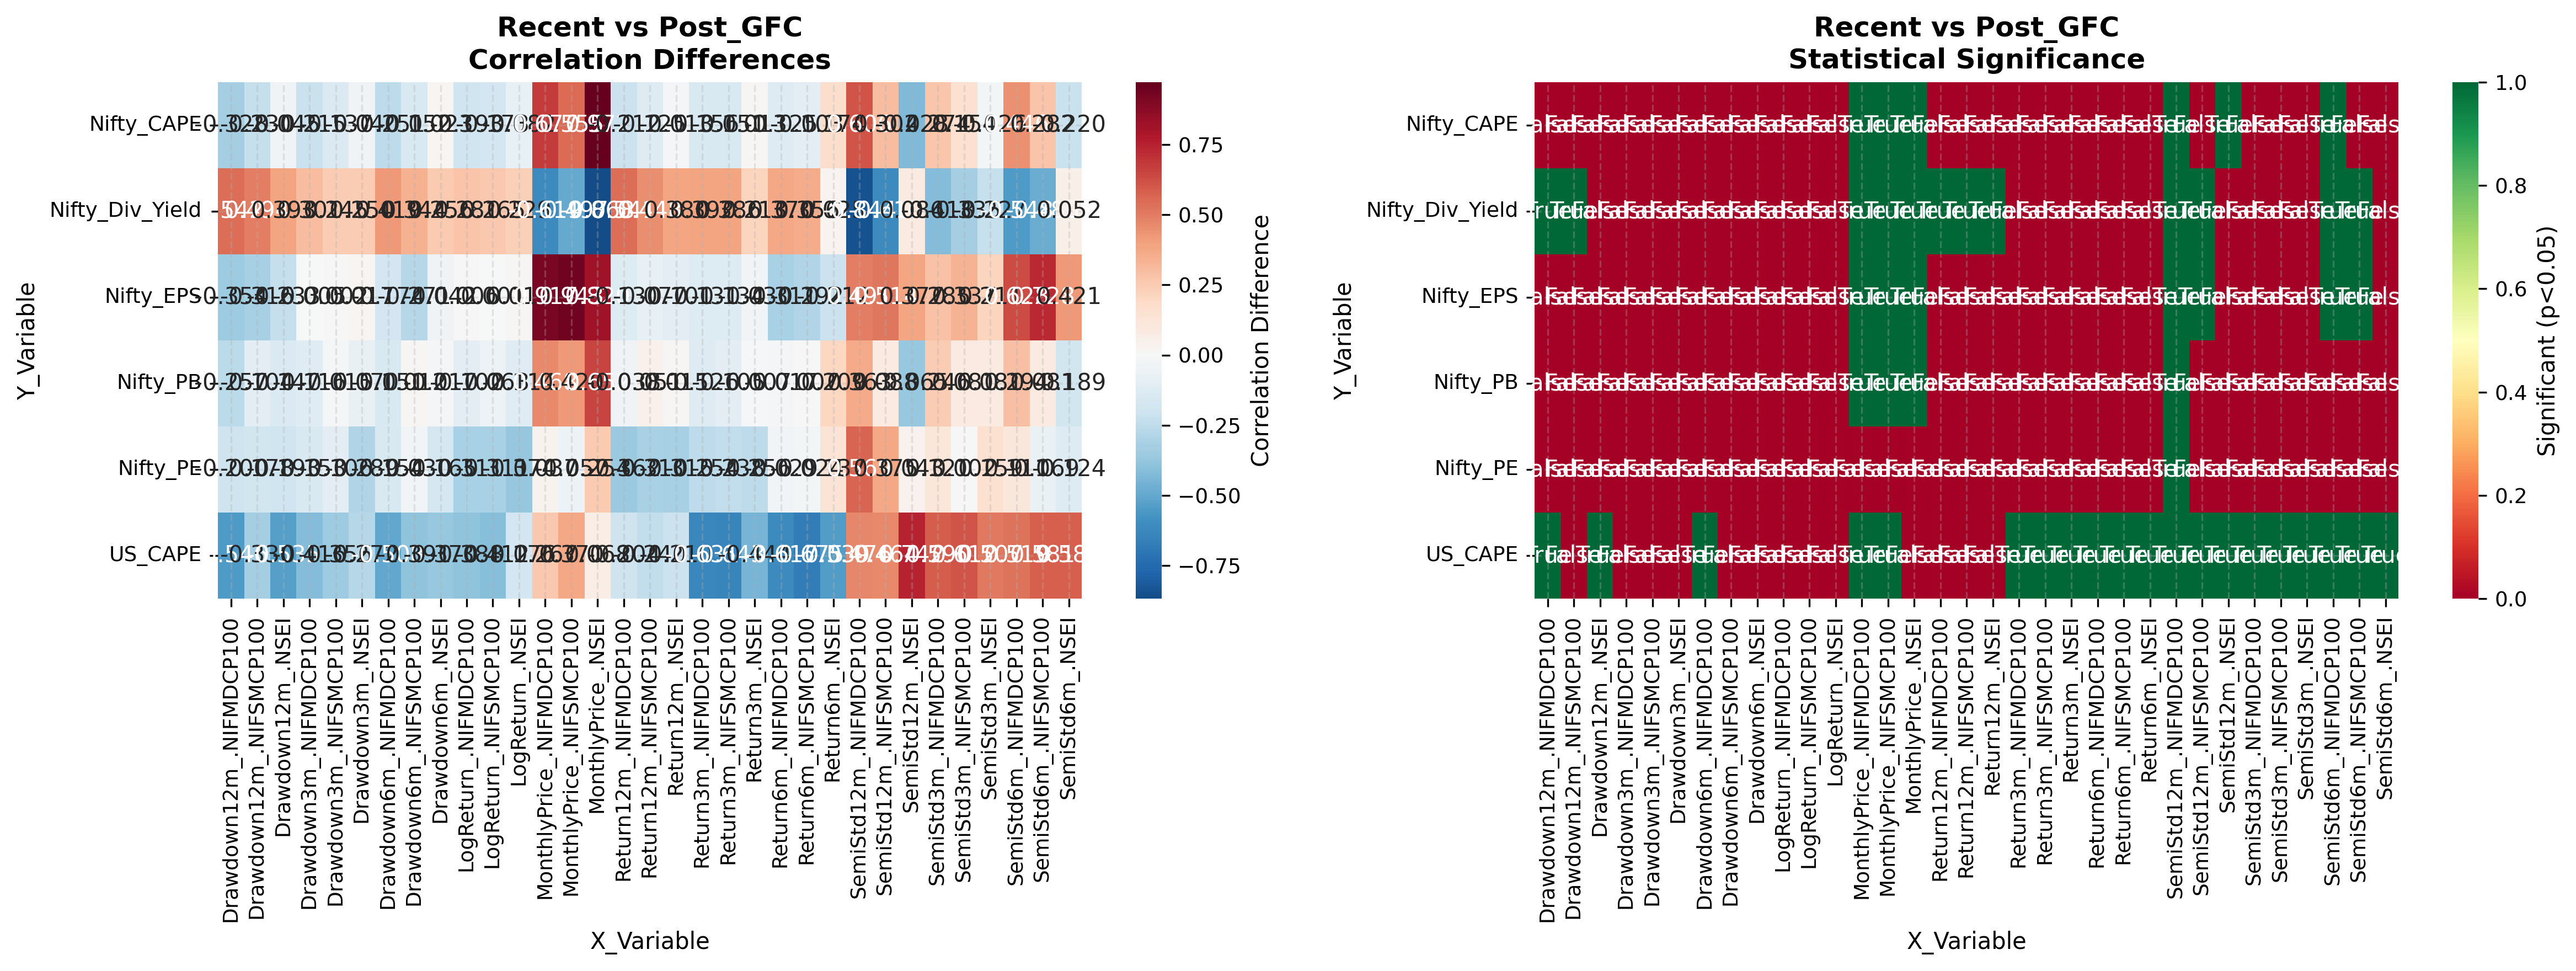

Values plotted in this chart, from the file beside it:
Y_Variable, X_Variable, Regime1_Corr, Regime2_Corr, Difference, Z_Statistic, P_Value, Significant_5pct, Significant_1pct
Nifty_Div_Yield, MonthlyPrice_.NSEI, 0.1527, -0.7149, -0.8675, -4.758, 1.95918615331081e-06, True, True
Nifty_Div_Yield, MonthlyPrice_.NIFMDCP100, -0.1226, -0.7413, -0.6187, -3.758, 0.000171, True, True
Nifty_Div_Yield, MonthlyPrice_.NIFSMCP100, -0.2681, -0.7655, -0.4974, -3.326, 0.0008821, True, True
Nifty_Div_Yield, LogReturn_.NSEI, 0.07677, 0.3057, 0.229, 1.082, 0.2794, False, False
Nifty_Div_Yield, LogReturn_.NIFMDCP100, 0.05967, 0.3407, 0.281, 1.336, 0.1816, False, False
Nifty_Div_Yield, LogReturn_.NIFSMCP100, 0.06317, 0.3285, 0.2654, 1.258, 0.2083, False, False
Nifty_Div_Yield, Return3m_.NSEI, 0.0366, 0.2495, 0.2129, 0.988, 0.3232, False, False
Nifty_Div_Yield, Return3m_.NIFMDCP100, -0.0303, 0.3612, 0.3915, 1.85, 0.06434, False, False
Nifty_Div_Yield, Return3m_.NIFSMCP100, -0.01865, 0.3672, 0.3859, 1.828, 0.06751, False, False
Nifty_Div_Yield, Return6m_.NSEI, -0.1174, -0.0924, 0.02499, 0.1144, 0.9089, False, False
Nifty_Div_Yield, Return6m_.NIFMDCP100, -0.2464, 0.1236, 0.37, 1.701, 0.08887, False, False
Nifty_Div_Yield, Return6m_.NIFSMCP100, -0.1847, 0.1711, 0.3557, 1.628, 0.1035, False, False
Nifty_Div_Yield, Return12m_.NSEI, -0.5953, -0.2157, 0.3796, 2.113, 0.03463, True, False
Nifty_Div_Yield, Return12m_.NIFMDCP100, -0.6759, -0.135, 0.5409, 3.104, 0.001908, True, True
Nifty_Div_Yield, Return12m_.NIFSMCP100, -0.6055, -0.1573, 0.4482, 2.459, 0.01393, True, False
Nifty_Div_Yield, Drawdown3m_.NSEI, 0.05547, 0.3057, 0.2502, 1.178, 0.2387, False, False
Nifty_Div_Yield, Drawdown3m_.NIFMDCP100, -0.05113, 0.2497, 0.3008, 1.386, 0.1657, False, False
Nifty_Div_Yield, Drawdown3m_.NIFSMCP100, -0.05133, 0.1942, 0.2455, 1.123, 0.2615, False, False
Nifty_Div_Yield, Drawdown6m_.NSEI, -0.01397, 0.2416, 0.2556, 1.179, 0.2383, False, False
Nifty_Div_Yield, Drawdown6m_.NIFMDCP100, -0.1509, 0.2677, 0.4186, 1.931, 0.05354, False, False
Nifty_Div_Yield, Drawdown6m_.NIFSMCP100, -0.1569, 0.1866, 0.3436, 1.571, 0.1161, False, False
Nifty_Div_Yield, Drawdown12m_.NSEI, -0.1544, 0.2389, 0.3934, 1.808, 0.07065, False, False
Nifty_Div_Yield, Drawdown12m_.NIFMDCP100, -0.2851, 0.2565, 0.5416, 2.515, 0.0119, True, False
Nifty_Div_Yield, Drawdown12m_.NIFSMCP100, -0.3305, 0.1636, 0.4941, 2.302, 0.02133, True, False
Nifty_Div_Yield, SemiStd3m_.NSEI, -0.009408, -0.2365, -0.2271, -1.049, 0.2943, False, False
Nifty_Div_Yield, SemiStd3m_.NIFMDCP100, 0.1706, -0.2469, -0.4176, -1.922, 0.05467, False, False
Nifty_Div_Yield, SemiStd3m_.NIFSMCP100, 0.1147, -0.2205, -0.3352, -1.536, 0.1244, False, False
Nifty_Div_Yield, SemiStd6m_.NSEI, -0.03102, 0.02136, 0.05238, 0.2372, 0.8125, False, False
Nifty_Div_Yield, SemiStd6m_.NIFMDCP100, 0.414, -0.1345, -0.5484, -2.606, 0.009155, True, True
Nifty_Div_Yield, SemiStd6m_.NIFSMCP100, 0.3142, -0.1657, -0.4799, -2.229, 0.0258, True, False
Nifty_Div_Yield, SemiStd12m_.NSEI, 0.05902, 0.1445, 0.08552, 0.3914, 0.6955, False, False
Nifty_Div_Yield, SemiStd12m_.NIFMDCP100, 0.7192, -0.1243, -0.8435, -4.667, 3.056050457361792e-06, True, True
Nifty_Div_Yield, SemiStd12m_.NIFSMCP100, 0.5891, -0.02111, -0.6102, -3.157, 0.001592, True, True
Nifty_EPS, MonthlyPrice_.NSEI, 0.1059, 0.9261, 0.8202, 6.9, 5.186517881838881e-12, True, True
Nifty_EPS, MonthlyPrice_.NIFMDCP100, 0.002744, 0.9197, 0.917, 7.173, 7.331912854624534e-13, True, True
Nifty_EPS, MonthlyPrice_.NIFSMCP100, -0.06718, 0.8755, 0.9427, 6.445, 1.1582690362388348e-10, True, True
Nifty_EPS, LogReturn_.NSEI, -0.088, -0.07458, 0.01342, 0.06116, 0.9512, False, False
Nifty_EPS, LogReturn_.NIFMDCP100, -0.1849, -0.179, 0.005871, 0.02749, 0.9781, False, False
Nifty_EPS, LogReturn_.NIFSMCP100, -0.2006, -0.1991, 0.001489, 0.007022, 0.9944, False, False
Nifty_EPS, Return3m_.NSEI, -0.03092, -0.0611, -0.03018, -0.1369, 0.8911, False, False
Nifty_EPS, Return3m_.NIFMDCP100, -0.09705, -0.2281, -0.1311, -0.6105, 0.5416, False, False
Nifty_EPS, Return3m_.NIFSMCP100, -0.1227, -0.2564, -0.1337, -0.6289, 0.5294, False, False
Nifty_EPS, Return6m_.NSEI, 0.1076, -0.1048, -0.2124, -0.9653, 0.3344, False, False
Nifty_EPS, Return6m_.NIFMDCP100, 0.05131, -0.2597, -0.311, -1.436, 0.1511, False, False
Nifty_EPS, Return6m_.NIFSMCP100, 0.003498, -0.2882, -0.2917, -1.359, 0.1742, False, False
Nifty_EPS, Return12m_.NSEI, 5.895422535643553e-05, -0.1014, -0.1015, -0.461, 0.6448, False, False
Nifty_EPS, Return12m_.NIFMDCP100, -0.06256, -0.1926, -0.13, -0.5994, 0.5489, False, False
Nifty_EPS, Return12m_.NIFSMCP100, -0.04665, -0.1239, -0.07725, -0.3525, 0.7245, False, False
Nifty_EPS, Drawdown3m_.NSEI, -0.05069, -0.03354, 0.01715, 0.07779, 0.938, False, False
Nifty_EPS, Drawdown3m_.NIFMDCP100, -0.2011, -0.2063, -0.005176, -0.02445, 0.9805, False, False
Nifty_EPS, Drawdown3m_.NIFSMCP100, -0.1863, -0.1842, 0.002066, 0.009683, 0.9923, False, False
Nifty_EPS, Drawdown6m_.NSEI, 0.01408, -0.02811, -0.04219, -0.191, 0.8485, False, False
Nifty_EPS, Drawdown6m_.NIFMDCP100, -0.08486, -0.2592, -0.1743, -0.8157, 0.4147, False, False
Nifty_EPS, Drawdown6m_.NIFSMCP100, -0.06436, -0.3356, -0.2713, -1.289, 0.1974, False, False
Nifty_EPS, Drawdown12m_.NSEI, 0.06544, -0.1674, -0.2328, -1.062, 0.2884, False, False
Nifty_EPS, Drawdown12m_.NIFMDCP100, 0.01704, -0.3368, -0.3538, -1.664, 0.09617, False, False
Nifty_EPS, Drawdown12m_.NIFSMCP100, 0.04138, -0.2745, -0.3159, -1.463, 0.1435, False, False
Nifty_EPS, SemiStd3m_.NSEI, -0.0691, 0.1422, 0.2113, 0.9616, 0.3363, False, False
Nifty_EPS, SemiStd3m_.NIFMDCP100, 0.08021, 0.3655, 0.2853, 1.371, 0.1704, False, False
Nifty_EPS, SemiStd3m_.NIFSMCP100, 0.01942, 0.3567, 0.3373, 1.601, 0.1093, False, False
... 138 more rows
